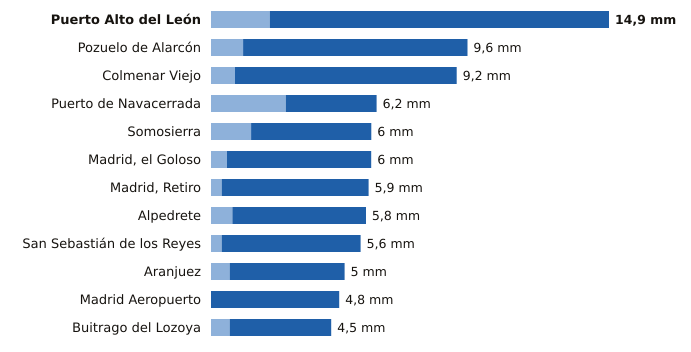

Source data for this figure (header and first rows):
estacion, provincia, indicativo, mm_6_dias_anteriores, mm_hoy, mm_7_dias, horas_de_hoy
Puerto Alto del León, Madrid, 3266A, 2.2, 12.7, 14.9, 6
Pozuelo de Alarcón, Madrid, 3194Y, 1.2, 8.4, 9.6, 5
Colmenar Viejo, Madrid, 3191E, 0.9, 8.3, 9.2, 6
Puerto de Navacerrada, Madrid, 2462, 2.8, 3.4, 6.2, 6
Somosierra, Madrid, 3111D, 1.5, 4.5, 6.0, 6
Madrid, el Goloso, Madrid, 3126Y, 0.6, 5.4, 6.0, 6
Madrid, Retiro, Madrid, 3195, 0.4, 5.5, 5.9, 6
Alpedrete, Madrid, 3268C, 0.8, 5.0, 5.8, 6
San Sebastián de los Reyes, Madrid, 3125Y, 0.4, 5.2, 5.6, 6
Aranjuez, Madrid, 3100B, 0.7, 4.3, 5.0, 6
Madrid Aeropuerto, Madrid, 3129, 0.0, 4.8, 4.8, 6
Buitrago del Lozoya, Madrid, 3110C, 0.7, 3.8, 4.5, 6
